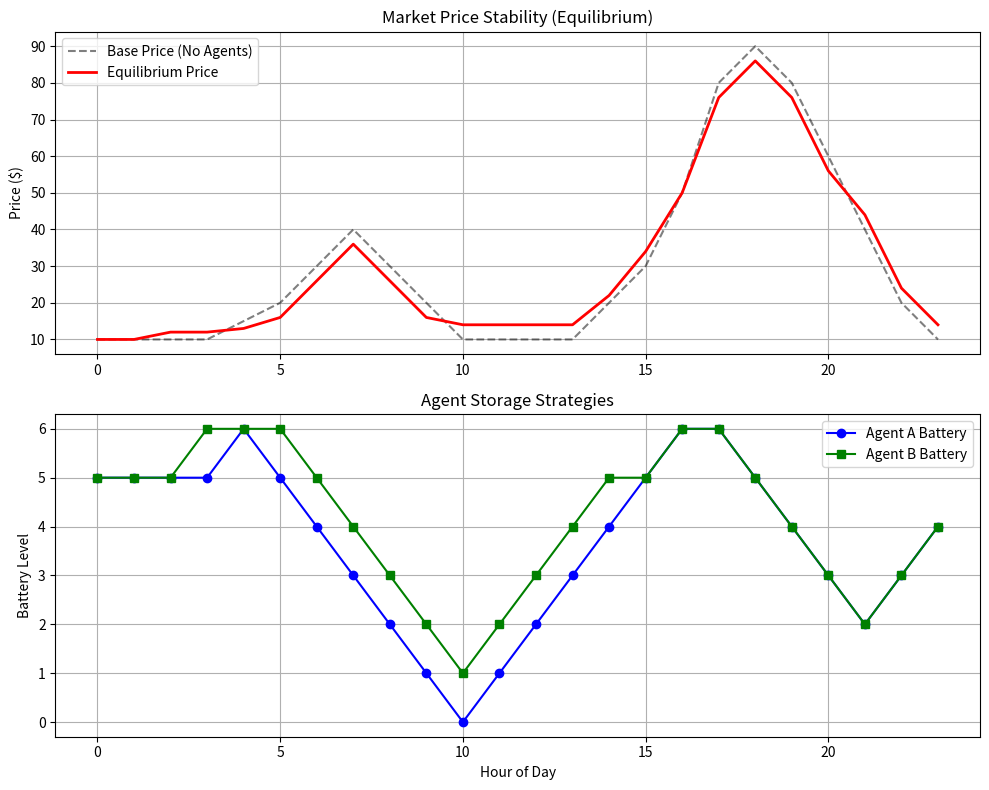

Write the Python code that produced this figure.
import numpy as np
import matplotlib.pyplot as plt

# ==========================================
# 1. THE ENVIRONMENT (The Smart Grid Market)
# ==========================================
class SmartGridEnvironment:
    def __init__(self):
        # Simulation Parameters
        self.battery_capacity = 10
        self.market_impact_factor = 2.0  # How much 1 unit of action changes price
        
        # Base Price Curve (The "Duck Curve")
        # Low at night/mid-day, High in morning/evening
        self.base_prices = np.array([
            10, 10, 10, 10, 15, 20, 30, 40,  # 00:00 - 07:00 (Night/Morning)
            30, 20, 10, 10, 10, 10, 20, 30,  # 08:00 - 15:00 (Mid-day Solar dip)
            50, 80, 90, 80, 60, 40, 20, 10   # 16:00 - 23:00 (Evening Peak)
        ])

    def get_price(self, hour, net_action):
        """
        Price = Base_Price + (Impact * Net_Action)
        If everyone sells (negative action), price drops.
        If everyone buys (positive action), price spikes.
        """
        current_base = self.base_prices[hour]
        # Net action is sum of all agents' actions (e.g., +1 +1 = +2 demand)
        realized_price = current_base + (self.market_impact_factor * net_action)
        return max(0, realized_price)  # Price cannot be negative

    def step(self, current_charge, action):
        """
        Logic for Battery Physics.
        Action: 0=Idle, 1=Charge, 2=Discharge
        """
        # Map action index to change in charge
        # 0 -> 0 (Idle), 1 -> +1 (Charge), 2 -> -1 (Discharge)
        change = 0
        if action == 1: change = 1
        elif action == 2: change = -1
        
        # Check physical constraints
        next_charge = current_charge + change
        
        # If invalid move (overcharge or over-discharge), force Idle
        if next_charge < 0 or next_charge > self.battery_capacity:
            change = 0
            next_charge = current_charge
            
        return next_charge, change

# ==========================================
# 2. THE AGENT (RL + Fictitious Play Tracker)
# ==========================================
class FictitiousPlayAgent:
    def __init__(self, id, alpha=0.1, gamma=0.99, epsilon=0.1):
        self.id = id
        self.alpha = alpha      # Learning Rate
        self.gamma = gamma      # Discount Factor
        self.epsilon = epsilon  # Exploration Rate
        
        # State: [Hour (0-23), BatteryLevel (0-10)]
        # Action: [0: Idle, 1: Charge, 2: Discharge]
        self.q_table = np.zeros((24, 11, 3))
        
        # FICTITIOUS PLAY COMPONENT:
        # We track the "Average Strategy" (The Nash Equilibrium candidate)
        # Counts: [Hour, BatteryLevel, Action]
        self.strategy_counts = np.zeros((24, 11, 3)) + 1e-5

    def get_action(self, hour, battery, use_average=False):
        """
        During Training: Uses Epsilon-Greedy on Q-Table (Best Response).
        During Evaluation: Uses the Average Strategy (Fictitious Play result).
        """
        if use_average:
            # Return the action with highest historical frequency
            return np.argmax(self.strategy_counts[hour, battery])
        
        # Exploration
        if np.random.rand() < self.epsilon:
            return np.random.choice([0, 1, 2])
        
        # Exploitation (Best Response)
        return np.argmax(self.q_table[hour, battery])

    def update_q(self, s, a, r, s_next):
        """Standard Q-Learning Update"""
        h, b = s
        h_next, b_next = s_next
        
        best_next_a = np.argmax(self.q_table[h_next, b_next])
        td_target = r + self.gamma * self.q_table[h_next, b_next, best_next_a]
        td_error = td_target - self.q_table[h, b, a]
        
        self.q_table[h, b, a] += self.alpha * td_error

    def update_strategy(self, hour, battery, action):
        """Fictitious Play: Track what we actually did to form the average policy"""
        self.strategy_counts[hour, battery, action] += 1

# ==========================================
# 3. THE SIMULATION LOOP (Training)
# ==========================================

# Initialize
env = SmartGridEnvironment()
agent_A = FictitiousPlayAgent(id="A", gamma=0.99, alpha=0.1)
agent_B = FictitiousPlayAgent(id="B", gamma=0.99, alpha=0.1)

episodes = 50000  # Increased for better convergence
print("Starting Training (Long-Term Equilibrium)...")

for episode in range(episodes):
    bat_A, bat_B = 5, 5  # Reset batteries
    
    # 2. Linear Epsilon Decay (Start exploring, slowly move to exploitation)
    current_eps = max(0.01, 0.2 * (1 - episode / (episodes * 0.8)))
    agent_A.epsilon = current_eps
    agent_B.epsilon = current_eps

    for hour in range(24):
        state_A, state_B = (hour, bat_A), (hour, bat_B)
        
        # Get actions
        act_A = agent_A.get_action(hour, bat_A)
        act_B = agent_B.get_action(hour, bat_B)
        
        # Env step
        next_bat_A, change_A = env.step(bat_A, act_A)
        next_bat_B, change_B = env.step(bat_B, act_B)
        
        # Market price calculation
        price = env.get_price(hour, change_A + change_B)
        
        # Profit Calculation
        reward_A = -1 * change_A * price
        reward_B = -1 * change_B * price
        
        # Update Q-values and Fictitious Play history
        next_hour = (hour + 1) % 24
        agent_A.update_q(state_A, act_A, reward_A, (next_hour, next_bat_A))
        agent_B.update_q(state_B, act_B, reward_B, (next_hour, next_bat_B))
        agent_A.update_strategy(hour, bat_A, act_A)
        agent_B.update_strategy(hour, bat_B, act_B)
        
        bat_A, bat_B = next_bat_A, next_bat_B
    
    if episode % 1000 == 0:
        print(f"Progress: {int(episode/episodes*100)}% | Epsilon: {current_eps:.3f}")

print("Training Finished!")

# ==========================================
# 4. VISUALIZATION (The Equilibrium)
# ==========================================

# To visualize the Equilibrium, we run one "Test Day" 
# using the agents' LEARNED AVERAGE STRATEGY (not Q-values).

test_prices = []
test_bat_A = []
test_bat_B = []
actions_A = []
actions_B = []

bat_A = 5
bat_B = 5

for hour in range(24):
    # Use use_average=True to simulate the Nash Equilibrium behavior
    act_A = agent_A.get_action(hour, bat_A, use_average=True)
    act_B = agent_B.get_action(hour, bat_B, use_average=True)
    
    next_bat_A, change_A = env.step(bat_A, act_A)
    next_bat_B, change_B = env.step(bat_B, act_B)
    
    net_action = change_A + change_B
    price = env.get_price(hour, net_action)
    
    test_prices.append(price)
    test_bat_A.append(bat_A)
    test_bat_B.append(bat_B)
    actions_A.append(change_A)
    actions_B.append(change_B)
    
    bat_A = next_bat_A
    bat_B = next_bat_B

# Plotting
fig, (ax1, ax2) = plt.subplots(2, 1, figsize=(10, 8))

# Plot 1: Prices
ax1.plot(env.base_prices, 'k--', label="Base Price (No Agents)", alpha=0.5)
ax1.plot(test_prices, 'r-', linewidth=2, label="Equilibrium Price")
ax1.set_title("Market Price Stability (Equilibrium)")
ax1.set_ylabel("Price ($)")
ax1.legend()
ax1.grid(True)

# Plot 2: Agent Strategies
hours = np.arange(24)
ax2.plot(hours, test_bat_A, 'b-o', label="Agent A Battery")
ax2.plot(hours, test_bat_B, 'g-s', label="Agent B Battery")
ax2.set_title("Agent Storage Strategies")
ax2.set_xlabel("Hour of Day")
ax2.set_ylabel("Battery Level")
ax2.legend()
ax2.grid(True)

plt.tight_layout()
plt.show()
